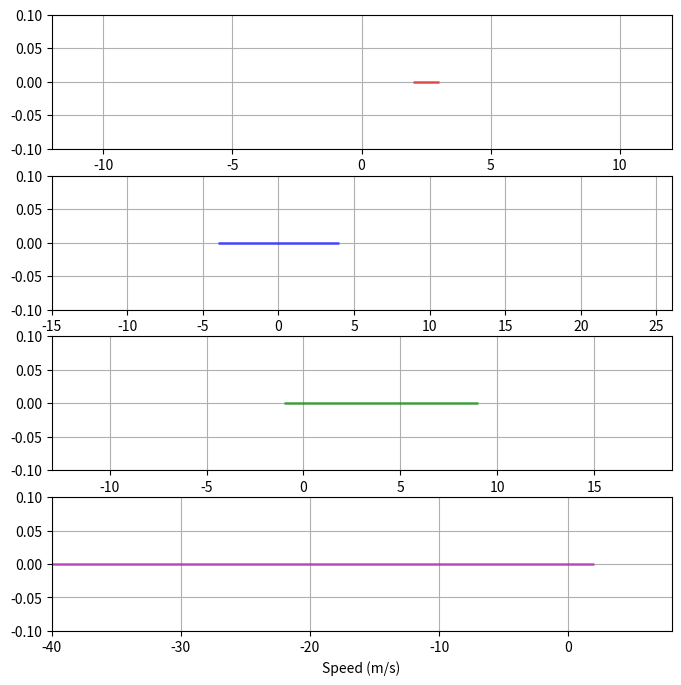

This chart was generated by the following Python code: (Note: this script raises an exception after producing the figure.)
import numpy as np
import matplotlib.pyplot as plt
import os


def P_GN(v):
    return v


def P_SR(v):
    return v/np.sqrt(1-np.power(v, 2))



if __name__ == "__main__":
    log_scale = True

    fsize = [8, 8]
    # plt.figure(figsize=fsize)
    plt.subplots(4, 1, figsize=fsize)

    # wavelengths
    s_min = -12 if log_scale else 1e-15
    s_max = 12 if log_scale else 1e26

    h_min = 2 if log_scale else 400
    h_max = 3 if log_scale else 700

    plt.subplot(4, 1, 1)
    plt.hlines(0, h_min, h_max, color='r', alpha=0.6, linewidth=2)
    plt.xlim([s_min, s_max])
    plt.ylim([-0.1, 0.1])
    plt.xlabel("Wavelength (nm)")
    plt.grid(1)


    # size
    s_min = -15 if log_scale else 1e-15
    s_max = 26 if log_scale else 1e26

    h_min = -4 if log_scale else 1e-4
    h_max = 4 if log_scale else 1e4

    plt.subplot(4, 1, 2)
    plt.hlines(0, h_min, h_max, color='b', alpha=0.6, linewidth=2)
    plt.xlim([s_min, s_max])
    plt.ylim([-0.1, 0.1])
    plt.xlabel("Size (m)")
    plt.grid(1)

    # time
    s_min = -13 if log_scale else 1e-15
    s_max = 19 if log_scale else 1e26

    h_min = -1 if log_scale else 1e-4
    h_max = 9 if log_scale else 1e4

    plt.subplot(4, 1, 3)
    plt.hlines(0, h_min, h_max, color='g', alpha=0.6, linewidth=2)
    plt.xlim([s_min, s_max])
    plt.ylim([-0.1, 0.1])
    plt.xlabel("Time (s)")
    plt.grid(1)

    # speed
    s_min = -40 if log_scale else 1e-15
    s_max = 8 if log_scale else 1e26

    h_min = -40 if log_scale else 1e-4
    h_max = 2 if log_scale else 1e4

    plt.subplot(4, 1, 4)
    plt.hlines(0, h_min, h_max, color='m', alpha=0.6, linewidth=2)
    plt.xlim([s_min, s_max])
    plt.ylim([-0.1, 0.1])
    plt.xlabel("Speed (m/s)")
    plt.grid(1)


    fname_base = "RangeOfExp"

    fname_svg = os.path.join(".", "..", "pics", fname_base + ".svg")
    plt.savefig(fname_svg, format="svg")

    fname_pdf = os.path.join(".", "..", "pics", fname_base + ".pdf")
    plt.tight_layout()
    plt.savefig(fname_pdf, format="pdf")
    plt.show()
